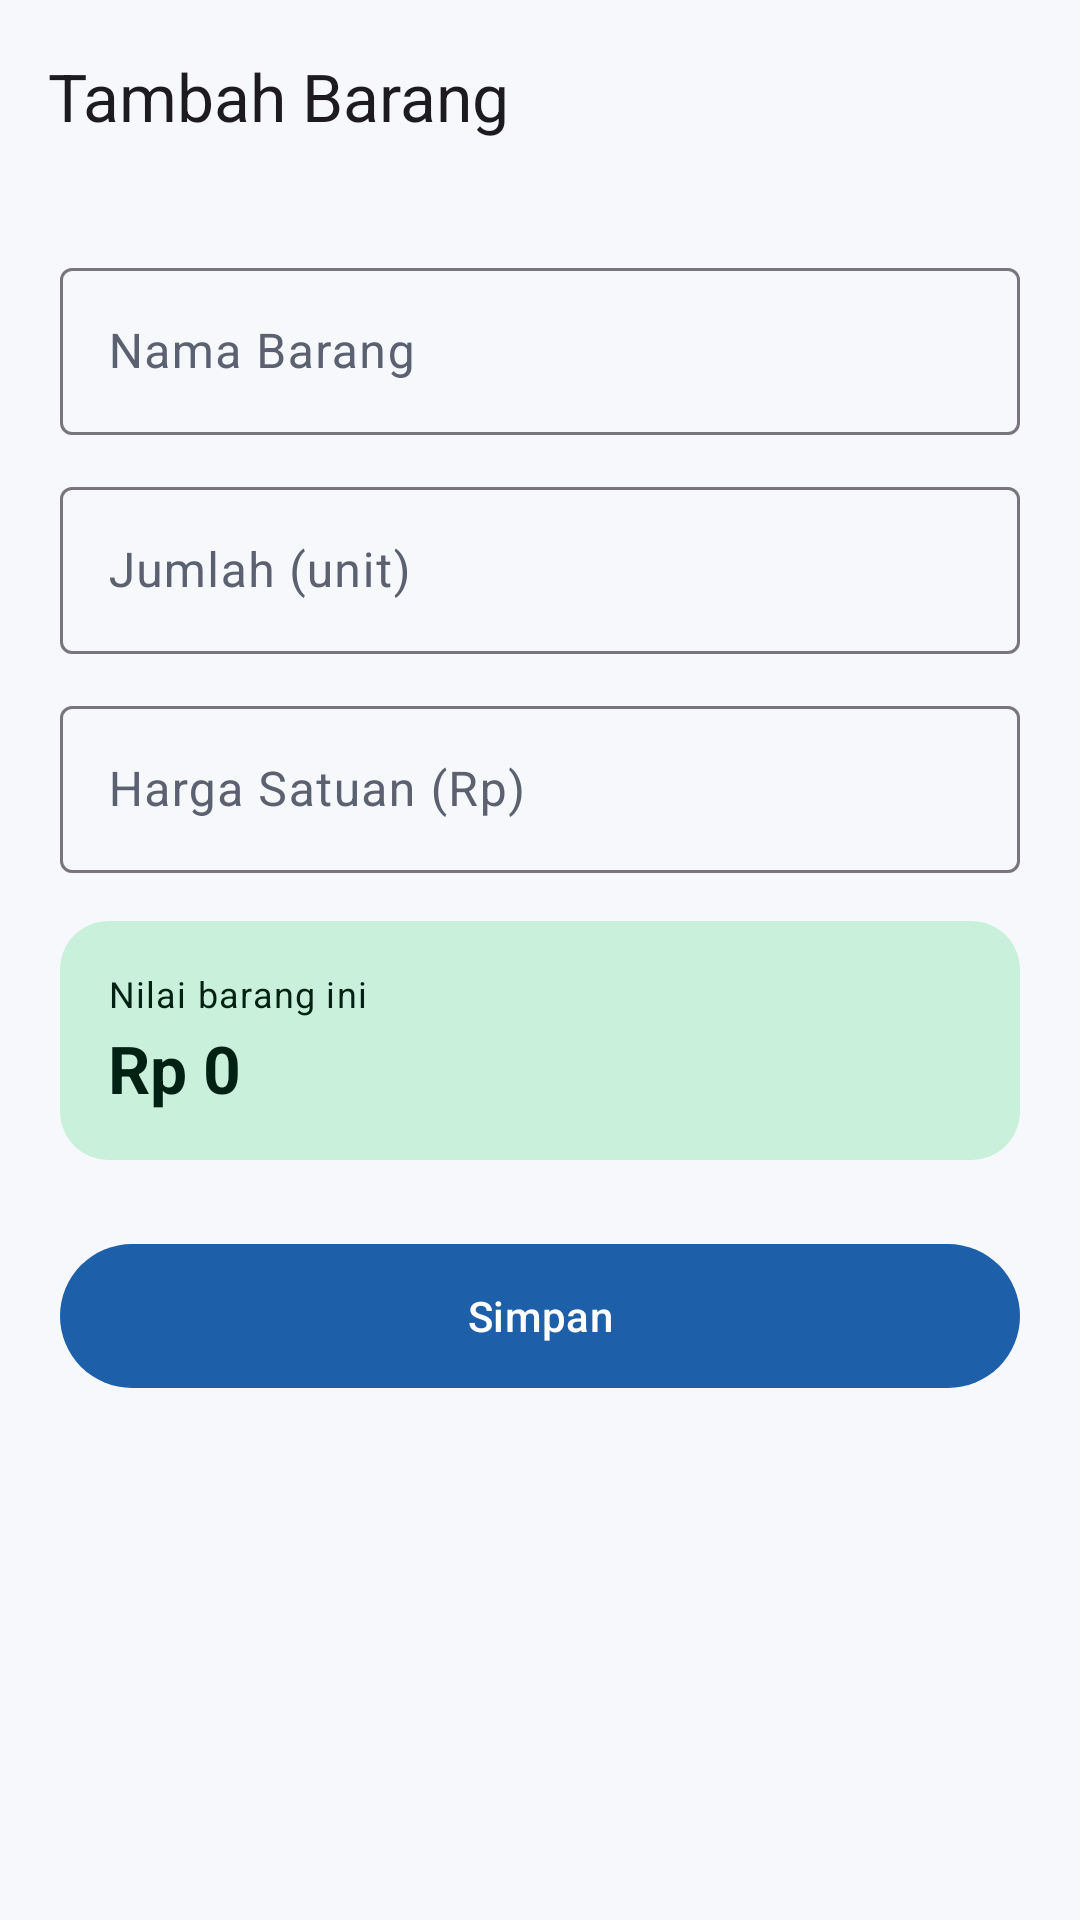

The Android layout XML behind this screen, and the referenced resources:
<!-- AndroidManifest.xml: application theme Theme.InventarisKelompok4 -->
<!-- res/layout/activity_item_form.xml -->
<?xml version="1.0" encoding="utf-8"?>
<LinearLayout xmlns:android="http://schemas.android.com/apk/res/android"
    xmlns:app="http://schemas.android.com/apk/res-auto"
    android:layout_width="match_parent"
    android:layout_height="match_parent"
    android:background="?android:attr/colorBackground"
    android:orientation="vertical">

    <com.google.android.material.appbar.MaterialToolbar
        android:id="@+id/toolbar023"
        android:layout_width="match_parent"
        android:layout_height="?attr/actionBarSize"
        app:title="@string/tambah_barang" />

    <ScrollView
        android:layout_width="match_parent"
        android:layout_height="match_parent"
        android:fillViewport="true">

        <LinearLayout
            android:layout_width="match_parent"
            android:layout_height="wrap_content"
            android:orientation="vertical"
            android:padding="20dp">

            <com.google.android.material.textfield.TextInputLayout
                android:id="@+id/tilNama023"
                style="@style/Widget.Material3.TextInputLayout.OutlinedBox"
                android:layout_width="match_parent"
                android:layout_height="wrap_content"
                android:hint="@string/nama_barang">

                <com.google.android.material.textfield.TextInputEditText
                    android:id="@+id/etNama023"
                    android:layout_width="match_parent"
                    android:layout_height="wrap_content"
                    android:inputType="textCapWords"
                    android:maxLength="60"
                    android:maxLines="1" />
            </com.google.android.material.textfield.TextInputLayout>

            <com.google.android.material.textfield.TextInputLayout
                android:id="@+id/tilJumlah023"
                style="@style/Widget.Material3.TextInputLayout.OutlinedBox"
                android:layout_width="match_parent"
                android:layout_height="wrap_content"
                android:layout_marginTop="12dp"
                android:hint="@string/jumlah">

                <com.google.android.material.textfield.TextInputEditText
                    android:id="@+id/etJumlah023"
                    android:layout_width="match_parent"
                    android:layout_height="wrap_content"
                    android:inputType="number"
                    android:maxLength="6"
                    android:maxLines="1" />
            </com.google.android.material.textfield.TextInputLayout>

            <com.google.android.material.textfield.TextInputLayout
                android:id="@+id/tilHarga023"
                style="@style/Widget.Material3.TextInputLayout.OutlinedBox"
                android:layout_width="match_parent"
                android:layout_height="wrap_content"
                android:layout_marginTop="12dp"
                android:hint="@string/harga"
                app:prefixText="Rp ">

                <com.google.android.material.textfield.TextInputEditText
                    android:id="@+id/etHarga023"
                    android:layout_width="match_parent"
                    android:layout_height="wrap_content"
                    android:inputType="number"
                    android:maxLength="12"
                    android:maxLines="1" />
            </com.google.android.material.textfield.TextInputLayout>

            <com.google.android.material.card.MaterialCardView
                android:id="@+id/cardPreview023"
                android:layout_width="match_parent"
                android:layout_height="wrap_content"
                android:layout_marginTop="16dp"
                app:cardBackgroundColor="?attr/colorSecondaryContainer"
                app:cardCornerRadius="16dp"
                app:cardElevation="0dp"
                app:strokeWidth="0dp">

                <LinearLayout
                    android:layout_width="match_parent"
                    android:layout_height="wrap_content"
                    android:orientation="vertical"
                    android:padding="16dp">

                    <TextView
                        android:layout_width="wrap_content"
                        android:layout_height="wrap_content"
                        android:text="@string/preview_label"
                        android:textAppearance="?attr/textAppearanceBodySmall"
                        android:textColor="?attr/colorOnSecondaryContainer" />

                    <TextView
                        android:id="@+id/tvPreview023"
                        android:layout_width="wrap_content"
                        android:layout_height="wrap_content"
                        android:layout_marginTop="2dp"
                        android:text="Rp 0"
                        android:textAppearance="?attr/textAppearanceTitleLarge"
                        android:textColor="?attr/colorOnSecondaryContainer"
                        android:textStyle="bold" />
                </LinearLayout>
            </com.google.android.material.card.MaterialCardView>

            <com.google.android.material.button.MaterialButton
                android:id="@+id/btnSimpan023"
                android:layout_width="match_parent"
                android:layout_height="56dp"
                android:layout_marginTop="24dp"
                android:text="@string/simpan" />

            <com.google.android.material.button.MaterialButton
                android:id="@+id/btnHapus023"
                style="@style/Widget.Material3.Button.OutlinedButton"
                android:layout_width="match_parent"
                android:layout_height="56dp"
                android:layout_marginTop="8dp"
                android:text="@string/hapus_barang"
                android:textColor="?attr/colorError"
                android:visibility="gone"
                app:icon="@drawable/ic_delete"
                app:iconTint="?attr/colorError" />
        </LinearLayout>
    </ScrollView>
</LinearLayout>
<!-- resources referenced by this layout -->
<resources>
  <string name="hapus_barang">Hapus Barang</string>
  <string name="harga">Harga Satuan (Rp)</string>
  <string name="jumlah">Jumlah (unit)</string>
  <string name="nama_barang">Nama Barang</string>
  <string name="preview_label">Nilai barang ini</string>
  <string name="simpan">Simpan</string>
  <string name="tambah_barang">Tambah Barang</string>
  <style name="Theme.InventarisKelompok4" parent="Theme.Material3.Light.NoActionBar">
          <item name="colorPrimary">@color/primary</item>
          <item name="colorOnPrimary">@color/on_primary</item>
          <item name="colorPrimaryContainer">@color/primary_container</item>
          <item name="colorOnPrimaryContainer">@color/on_primary_container</item>
          <item name="colorSecondary">@color/secondary</item>
          <item name="colorOnSecondary">@color/on_secondary</item>
          <item name="colorSecondaryContainer">@color/secondary_container</item>
          <item name="colorOnSecondaryContainer">@color/on_secondary_container</item>
          <item name="android:colorBackground">@color/background</item>
          <item name="colorSurface">@color/surface</item>
          <item name="colorOnSurface">@color/on_surface</item>
          <item name="colorOnSurfaceVariant">@color/on_surface_variant</item>
          <item name="colorError">@color/error</item>
          
          <item name="android:windowAnimationStyle">@style/ActivitySlideAnim023</item>
      </style>
  <color name="primary">#1D5FA8</color>
  <color name="on_primary">#FFFFFF</color>
  <color name="primary_container">#D6E4FF</color>
  <color name="on_primary_container">#001B3D</color>
  <color name="secondary">#2E7D5B</color>
  <color name="on_secondary">#FFFFFF</color>
  <color name="secondary_container">#C9F0DA</color>
  <color name="on_secondary_container">#002113</color>
  <color name="background">#F6F8FC</color>
  <color name="surface">#F6F8FC</color>
  <color name="on_surface">#1A1C20</color>
  <color name="on_surface_variant">#5B6170</color>
  <color name="error">#BA1A1A</color>
  <style name="ActivitySlideAnim023" parent="@android:style/Animation.Activity">
          <item name="android:activityOpenEnterAnimation">@anim/slide_in_right_023</item>
          <item name="android:activityOpenExitAnimation">@anim/slide_out_left_023</item>
          <item name="android:activityCloseEnterAnimation">@anim/slide_in_left_023</item>
          <item name="android:activityCloseExitAnimation">@anim/slide_out_right_023</item>
      </style>
</resources>
